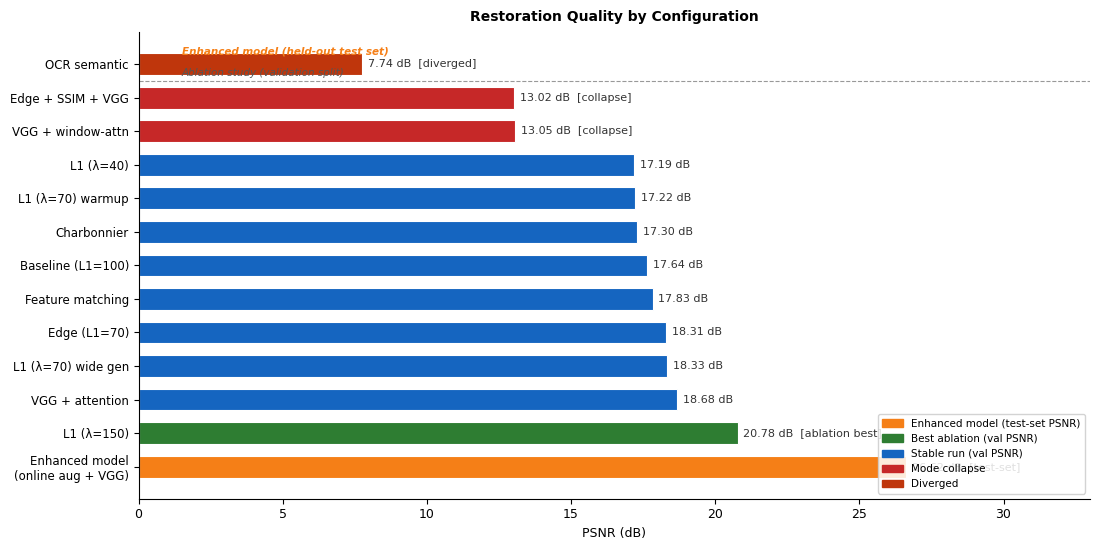

Here is the Python script that generated this plot: (Note: this script raises an exception after producing the figure.)
"""
gen_charts.py
=============
Regenerate fig_psnr_bar.png and fig_loss_family.png including the enhanced model.
Also regenerate fig_dataset.png and fig_lambda.png to confirm data is correct.
"""

import matplotlib
matplotlib.use('Agg')
import matplotlib.pyplot as plt
import matplotlib.patches as mpatches
import numpy as np

OUT = r'D:\collects\final year thesis template\images'
DPI = 180

# ─────────────────────────────────────────────────────────────────────────────
# Shared style
# ─────────────────────────────────────────────────────────────────────────────
plt.rcParams.update({
    'font.family': 'DejaVu Sans',
    'axes.spines.top': False,
    'axes.spines.right': False,
    'font.size': 9,
})

C_BEST    = '#2E7D32'   # dark green  – best / stable
C_STABLE  = '#1565C0'   # blue        – stable but not best
C_COLLAPSE= '#C62828'   # red         – mode collapse
C_DIVERGE = '#BF360C'   # deep orange – diverged
C_ENHANCED= '#F57F17'   # amber       – enhanced model (special)

# ─────────────────────────────────────────────────────────────────────────────
# 1.  PSNR BAR CHART  (fig_psnr_bar.png)
# ─────────────────────────────────────────────────────────────────────────────
# (label, psnr, color, note)
runs = [
    ('Enhanced model\n(online aug + VGG)',   26.62, C_ENHANCED, 'test-set'),
    ('L1 (λ=150)',                           20.78, C_BEST,     'ablation best'),
    ('VGG + attention',                      18.68, C_STABLE,   ''),
    ('L1 (λ=70) wide gen',                   18.33, C_STABLE,   ''),
    ('Edge (L1=70)',                          18.31, C_STABLE,   ''),
    ('Feature matching',                     17.83, C_STABLE,   ''),
    ('Baseline (L1=100)',                    17.64, C_STABLE,   ''),
    ('Charbonnier',                          17.30, C_STABLE,   ''),
    ('L1 (λ=70) warmup',                     17.22, C_STABLE,   ''),
    ('L1 (λ=40)',                            17.19, C_STABLE,   ''),
    ('VGG + window-attn',                    13.05, C_COLLAPSE,  'collapse'),
    ('Edge + SSIM + VGG',                    13.02, C_COLLAPSE,  'collapse'),
    ('OCR semantic',                          7.74, C_DIVERGE,  'diverged'),
]

labels = [r[0] for r in runs]
psnrs  = [r[1] for r in runs]
colors = [r[2] for r in runs]
notes  = [r[3] for r in runs]

fig, ax = plt.subplots(figsize=(11, 5.5))
bars = ax.barh(range(len(runs)), psnrs, color=colors, height=0.65,
               edgecolor='white', linewidth=0.8)

# value labels at end of each bar
for i, (bar, psnr, note) in enumerate(zip(bars, psnrs, notes)):
    txt = f'{psnr:.2f} dB'
    if note:
        txt += f'  [{note}]'
    ax.text(psnr + 0.2, i, txt, va='center', fontsize=8,
            color='#333333')

# separator line between enhanced model and ablation runs
ax.axhline(y=11.5, color='#999999', lw=0.8, linestyle='--')
ax.text(1.5, 11.65, 'Ablation study (validation split)', fontsize=7.5,
        color='#555555', style='italic')
ax.text(1.5, 12.30, 'Enhanced model (held-out test set)', fontsize=7.5,
        color=C_ENHANCED, style='italic', fontweight='bold')

ax.set_yticks(range(len(runs)))
ax.set_yticklabels(labels, fontsize=8.5)
ax.set_xlabel('PSNR (dB)', fontsize=9)
ax.set_xlim(0, 33)
ax.set_title('Restoration Quality by Configuration', fontsize=10, fontweight='bold', pad=8)

# legend
legend_items = [
    mpatches.Patch(color=C_ENHANCED, label='Enhanced model (test-set PSNR)'),
    mpatches.Patch(color=C_BEST,     label='Best ablation (val PSNR)'),
    mpatches.Patch(color=C_STABLE,   label='Stable run (val PSNR)'),
    mpatches.Patch(color=C_COLLAPSE, label='Mode collapse'),
    mpatches.Patch(color=C_DIVERGE,  label='Diverged'),
]
ax.legend(handles=legend_items, loc='lower right', fontsize=7.5, framealpha=0.85)

plt.tight_layout(pad=0.8)
out1 = f'{OUT}/fig_psnr_bar.png'
plt.savefig(out1, dpi=DPI, bbox_inches='tight', facecolor='white')
plt.close()
print('Saved:', out1)


# ─────────────────────────────────────────────────────────────────────────────
# 2.  LOSS FAMILY BAR  (fig_loss_family.png)
# ─────────────────────────────────────────────────────────────────────────────
# group by loss objective family; show best PSNR per family
families = [
    ('Online Aug + L1 + VGG\n(enhanced model)',  26.62, C_ENHANCED, 'test-set PSNR'),
    ('Plain adversarial + L1\n(best: λ=150)',     20.78, C_BEST,     ''),
    ('L1 + VGG perceptual\n(static data)',        18.68, C_STABLE,   ''),
    ('L1 + Sobel edge',                           18.31, C_STABLE,   ''),
    ('L1 + feature matching',                     17.83, C_STABLE,   ''),
    ('Charbonnier',                               17.30, C_STABLE,   ''),
    ('L1 + VGG + edge + SSIM\n(combo)',           13.02, C_COLLAPSE,  'collapse'),
    ('OCR semantic loss',                          7.74, C_DIVERGE,  'diverged'),
]

fam_labels = [f[0] for f in families]
fam_psnrs  = [f[1] for f in families]
fam_colors = [f[2] for f in families]
fam_notes  = [f[3] for f in families]

fig, ax = plt.subplots(figsize=(10, 4.5))
bars = ax.barh(range(len(families)), fam_psnrs, color=fam_colors,
               height=0.60, edgecolor='white', linewidth=0.8)

for i, (bar, psnr, note) in enumerate(zip(bars, fam_psnrs, fam_notes)):
    txt = f'{psnr:.2f} dB'
    if note:
        txt += f'  [{note}]'
    ax.text(psnr + 0.2, i, txt, va='center', fontsize=8, color='#333333')

ax.axhline(y=6.5, color='#999999', lw=0.8, linestyle='--')
ax.set_yticks(range(len(families)))
ax.set_yticklabels(fam_labels, fontsize=8.5)
ax.set_xlabel('Best PSNR achieved (dB)', fontsize=9)
ax.set_xlim(0, 33)
ax.set_title('Best PSNR by Loss Objective Family', fontsize=10, fontweight='bold', pad=8)

legend_items = [
    mpatches.Patch(color=C_ENHANCED, label='Enhanced model (test-set PSNR)'),
    mpatches.Patch(color=C_BEST,     label='Best ablation (val PSNR)'),
    mpatches.Patch(color=C_STABLE,   label='Stable (val PSNR)'),
    mpatches.Patch(color=C_COLLAPSE, label='Unstable / collapse'),
    mpatches.Patch(color=C_DIVERGE,  label='Diverged'),
]
ax.legend(handles=legend_items, loc='lower right', fontsize=7.5, framealpha=0.85)

plt.tight_layout(pad=0.8)
out2 = f'{OUT}/fig_loss_family.png'
plt.savefig(out2, dpi=DPI, bbox_inches='tight', facecolor='white')
plt.close()
print('Saved:', out2)


# ─────────────────────────────────────────────────────────────────────────────
# 3.  LAMBDA SWEEP  (fig_lambda.png) — confirm data is correct
# ─────────────────────────────────────────────────────────────────────────────
# from Table tab:lambda: λ=40→17.19, λ=70→18.33, λ=100→17.64 (100ep), λ=150→20.78
lambdas = [40, 70, 100, 150]
psnr_l  = [17.19, 18.33, 17.64, 20.78]
styles  = ['o-', 'o-', 'o--', 'o-']   # dashed for 100ep (shorter run)

fig, ax = plt.subplots(figsize=(6, 4))
ax.plot(lambdas, psnr_l, marker='o', color=C_BEST, linewidth=1.8,
        markersize=7, markeredgecolor='white', markeredgewidth=1.2)
ax.scatter([100], [17.64], marker='o', color='#78909C', s=70, zorder=5)
ax.annotate('100 ep\n(shorter run)', xy=(100, 17.64),
            xytext=(105, 17.0), fontsize=7.5, color='#78909C',
            arrowprops=dict(arrowstyle='->', color='#78909C', lw=1))
for lam, p in zip(lambdas, psnr_l):
    ax.text(lam, p + 0.15, f'{p:.2f}', ha='center', fontsize=8, color='#333333')
ax.set_xlabel('L1 weight (λ$_{L1}$)', fontsize=9)
ax.set_ylabel('Validation PSNR (dB)', fontsize=9)
ax.set_title('Effect of L1 Weight on Validation PSNR', fontsize=10, fontweight='bold', pad=8)
ax.set_xticks(lambdas)
ax.set_ylim(16, 22)
ax.grid(axis='y', alpha=0.3)

plt.tight_layout(pad=0.8)
out3 = f'{OUT}/fig_lambda.png'
plt.savefig(out3, dpi=DPI, bbox_inches='tight', facecolor='white')
plt.close()
print('Saved:', out3)


# ─────────────────────────────────────────────────────────────────────────────
# 4.  DATASET SPLIT PIE  (fig_dataset.png)
# ─────────────────────────────────────────────────────────────────────────────
# from text: 14,312 train / 1,789 val / 1,790 test
sizes  = [14312, 1789, 1790]
labels_pie = ['Training\n14,312 pairs\n(79.9%)',
              'Validation\n1,789 pairs\n(10.0%)',
              'Test\n1,790 pairs\n(10.0%)']
colors_pie = [C_BEST, C_STABLE, '#E65100']
explode    = (0.03, 0.05, 0.05)

fig, ax = plt.subplots(figsize=(6, 4.5))
wedges, texts = ax.pie(sizes, colors=colors_pie, explode=explode,
                       startangle=140, wedgeprops={'edgecolor': 'white', 'linewidth': 1.5})
ax.legend(wedges, labels_pie, loc='lower center', bbox_to_anchor=(0.5, -0.12),
          fontsize=8.5, ncol=3, framealpha=0.9)
ax.set_title('Dataset Split: Training / Validation / Test',
             fontsize=10, fontweight='bold', pad=10)
total = sum(sizes)
ax.text(0, 0, f'Total\n{total:,}', ha='center', va='center',
        fontsize=9, fontweight='bold', color='white')

plt.tight_layout(pad=0.5)
out4 = f'{OUT}/fig_dataset.png'
plt.savefig(out4, dpi=DPI, bbox_inches='tight', facecolor='white')
plt.close()
print('Saved:', out4)

print('\nAll charts regenerated.')
